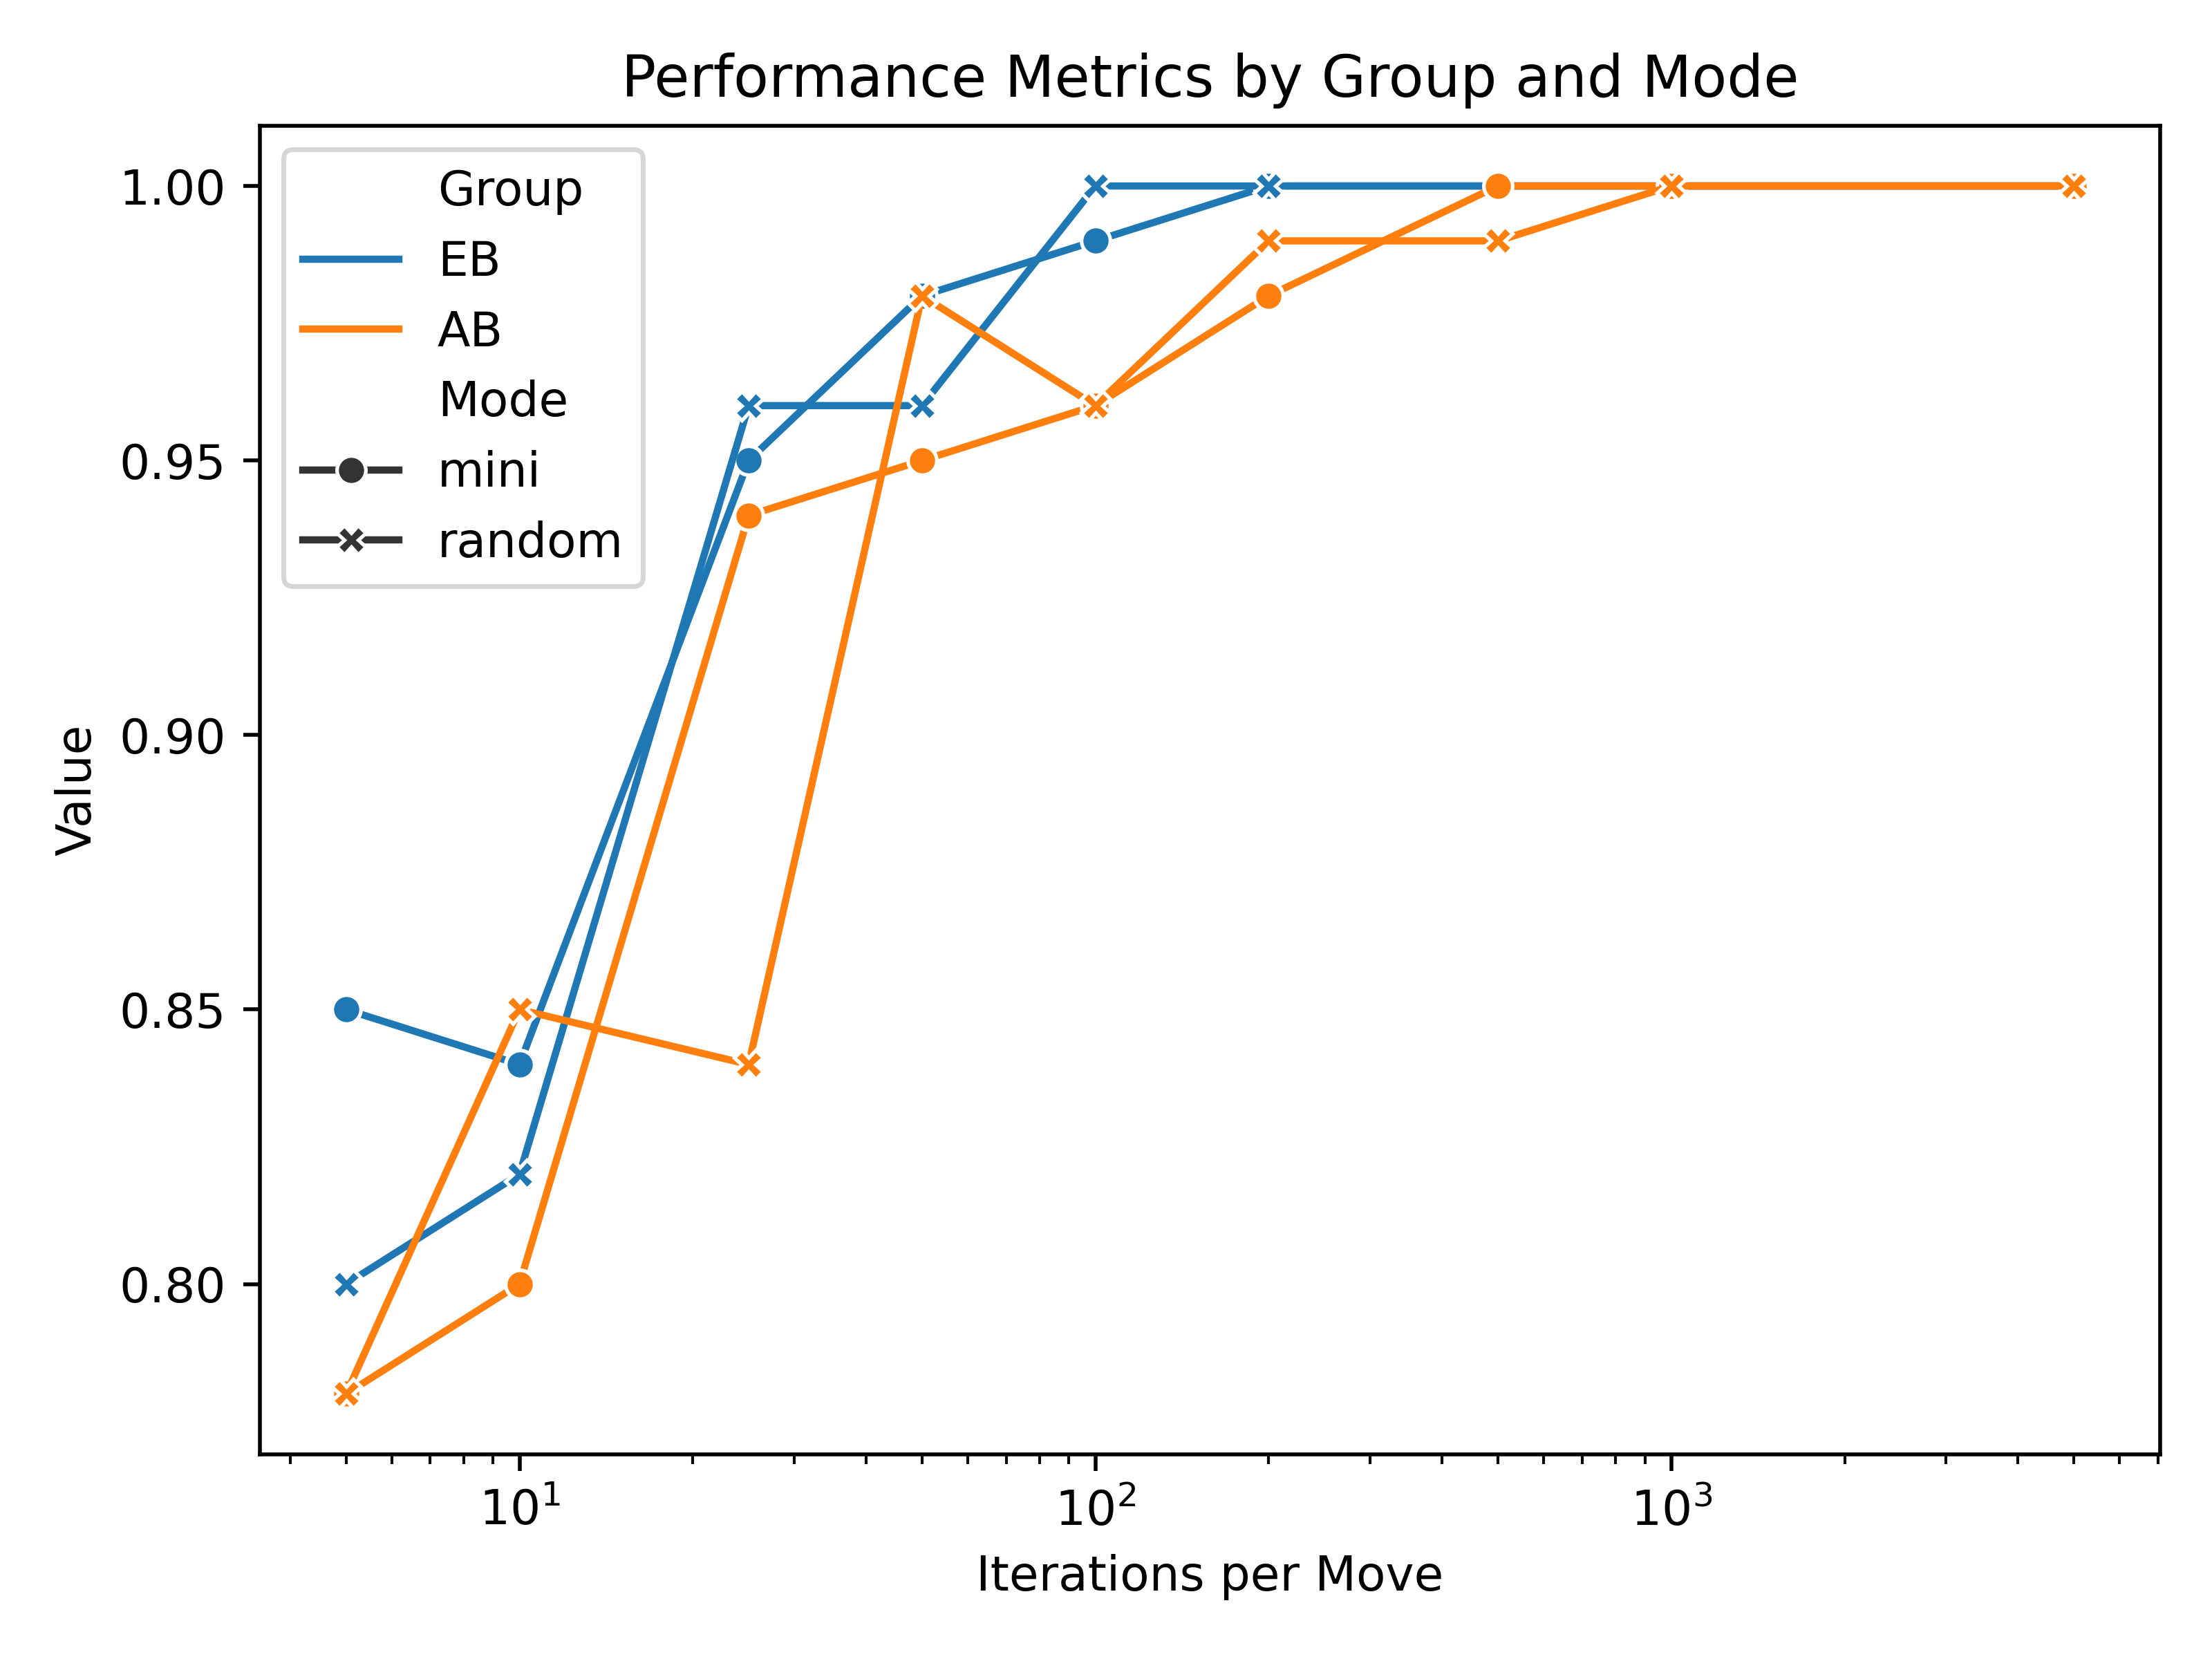

Source data for this figure (header and first rows):
, Iterations per Move, Group, Mode, Metric, Value
0, 5, EB, mini, draw, 0.0
1, 5, EB, mini, win, 0.85
2, 5, EB, mini, loss, 0.15
3, 5, EB, mini, time, 1.498
4, 10, EB, mini, draw, 0.0
5, 10, EB, mini, win, 0.84
6, 10, EB, mini, loss, 0.16
7, 10, EB, mini, time, 1.724
8, 25, EB, mini, draw, 0.0
9, 25, EB, mini, win, 0.95
10, 25, EB, mini, loss, 0.05
11, 25, EB, mini, time, 2.2
12, 50, EB, mini, draw, 0.0
13, 50, EB, mini, win, 0.98
14, 50, EB, mini, loss, 0.02
15, 50, EB, mini, time, 2.855
16, 100, EB, mini, draw, 0.0
17, 100, EB, mini, win, 0.99
18, 100, EB, mini, loss, 0.01
19, 100, EB, mini, time, 3.892
20, 200, EB, mini, draw, 0.0
21, 200, EB, mini, win, 1.0
22, 200, EB, mini, loss, 0.0
23, 200, EB, mini, time, 5.907
24, 500, EB, mini, draw, 0.0
25, 500, EB, mini, win, 1.0
26, 500, EB, mini, loss, 0.0
27, 500, EB, mini, time, 9.072
28, 1000, EB, mini, draw, 0.0
29, 1000, EB, mini, win, 1.0
30, 1000, EB, mini, loss, 0.0
31, 1000, EB, mini, time, 13.94
32, 5000, EB, mini, draw, 0.0
33, 5000, EB, mini, win, 1.0
34, 5000, EB, mini, loss, 0.0
35, 5000, EB, mini, time, 33.5
36, 5, EB, random, draw, 0.0
37, 5, EB, random, win, 0.8
38, 5, EB, random, loss, 0.2
39, 5, EB, random, time, 1.492
40, 10, EB, random, draw, 0.0
41, 10, EB, random, win, 0.82
42, 10, EB, random, loss, 0.18
43, 10, EB, random, time, 1.67
44, 25, EB, random, draw, 0.0
45, 25, EB, random, win, 0.96
46, 25, EB, random, loss, 0.04
47, 25, EB, random, time, 2.238
48, 50, EB, random, draw, 0.0
49, 50, EB, random, win, 0.96
50, 50, EB, random, loss, 0.04
51, 50, EB, random, time, 2.793
52, 100, EB, random, draw, 0.0
53, 100, EB, random, win, 1.0
54, 100, EB, random, loss, 0.0
55, 100, EB, random, time, 4.147
56, 200, EB, random, draw, 0.0
57, 200, EB, random, win, 1.0
58, 200, EB, random, loss, 0.0
59, 200, EB, random, time, 6.534
... 84 more rows
